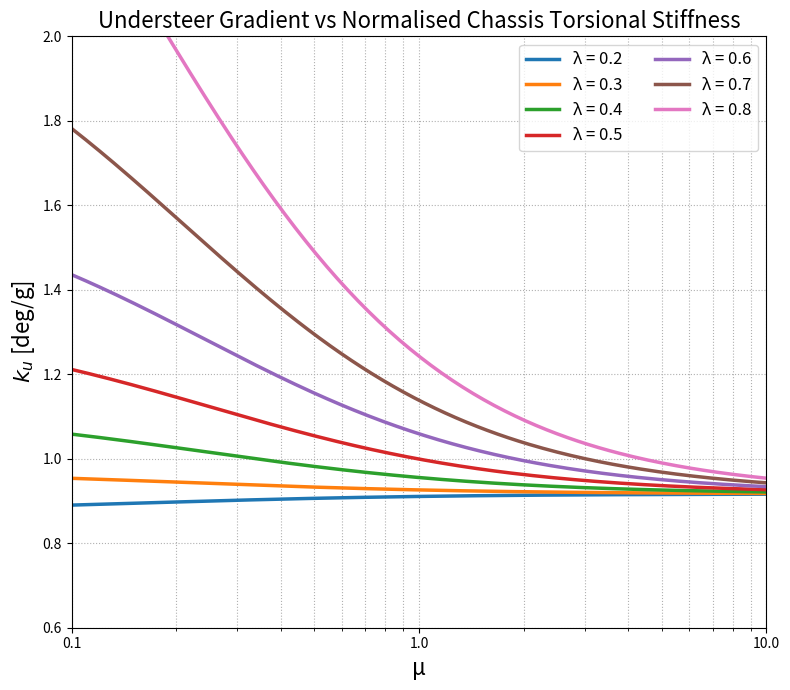

This chart was generated by the following Python code:
import numpy as np
import matplotlib.pyplot as plt
import matplotlib.ticker as ticker


def calculate_understeer_gradient(lambda_vals, mu_vals, params):
    """
    Calculates the understeer gradient (ku) for a flexible chassis.
    This function is taken directly from your previous code.
    """
    m = params['m']
    a = params['a']
    b = params['b']
    l = params['l']
    C_F = params['C_F']
    C_R = params['C_R']
    eps_F = params['eps_F']
    eps_R = params['eps_R']
    zeta = params['zeta']
    phi_y = params['phi_y']

    # Create a 2D grid for vectorized calculation
    # L corresponds to lambda (columns), M corresponds to mu (rows)
    L, M = np.meshgrid(lambda_vals, mu_vals)

    # First term (rigid chassis contribution)
    term1 = (m / l) * (b / C_F - a / C_R)

    # Flexible chassis correction terms
    denominator = L + M - L ** 2
    denominator[denominator == 0] = 1e-9  # avoid divide by zero

    term2 = ((M + (1 - L) * zeta) / denominator) * eps_F
    term3 = ((M + L * (1 - zeta)) / denominator) * eps_R

    # ku is returned in radians/g assuming inputs are in SI units/radians
    ku = term1 - (term2 - term3) * phi_y

    return ku


def main():
    """Main function to generate the line plot."""

    # --- Vehicle Parameters (from your previous code) ---
    # NOTE: To closely match the paper's graph, the compliance parameters
    # might need adjustment. These values are used as a baseline.
    vehicle_params = {
        # Geometry
        'l': 2.5,  # wheelbase [m]
        'a': 1.25,  # CG to front axle [m]
        'b': 1.25,  # CG to rear axle [m]
        # Mass
        'm': 800.0,  # total mass [kg] - adjusted to match graph magnitude
        # Tire cornering stiffness [N/rad]
        'C_F': 80000.0,
        'C_R': 80000.0,
        # Compliance parameters
        'eps_F': -0.05,  # roll steer front
        'eps_R': 0.15,  # roll steer rear
        'zeta': 0.05,  # roll axis inclination param - adjusted
        'phi_y': 0.08  # roll angle per g lat acc [rad/g] - adjusted
    }

    # --- Setup for the plot ---
    # Define the mu range for the x-axis
    mu_vals = np.logspace(-1, 1, 200)  # 0.1 to 10

    # Define the constant lambda values for each line series
    lambda_series = [0.2, 0.3, 0.4, 0.5, 0.6, 0.7, 0.8]

    # --- Calculation ---
    # Calculate the entire grid of ku values once.
    # The output `ku_grid_rad` will have shape (len(mu_vals), len(lambda_series))
    ku_grid_rad = calculate_understeer_gradient(lambda_series, mu_vals, vehicle_params)

    # Convert the entire grid from rad/g to deg/g for plotting
    ku_grid_deg = ku_grid_rad * 180 / np.pi

    # --- Plotting ---
    fig, ax = plt.subplots(figsize=(8, 7))

    # Define a color cycle to distinguish lines
    colors = plt.cm.viridis(np.linspace(0, 1, len(lambda_series)))

    # Loop through each lambda series (each column of the grid) to plot it
    for i, lam in enumerate(lambda_series):
        # Get the column of data corresponding to this lambda value
        ku_values_for_series = ku_grid_deg[:, i]
        ax.plot(mu_vals, ku_values_for_series, label=f'λ = {lam:.1f}', linewidth=2.5)

    # --- Styling to replicate the reference image ---
    ax.set_xscale('log')
    ax.set_xlabel('μ', fontsize=16)
    ax.set_ylabel('$k_u$ [deg/g]', fontsize=16)
    ax.set_title('Understeer Gradient vs Normalised Chassis Torsional Stiffness', fontsize=16)

    # Set axis limits and ticks
    ax.set_xlim(0.1, 10)
    ax.set_ylim(0.6, 2.0)
    ax.set_xticks([0.1, 1, 10])
    ax.xaxis.set_major_formatter(ticker.ScalarFormatter())

    # Grid and Legend
    ax.grid(True, which='both', linestyle=':', linewidth=0.8)
    ax.legend(ncol=2, fontsize=12)

    plt.tight_layout()
    plt.show()


if __name__ == "__main__":
    main()